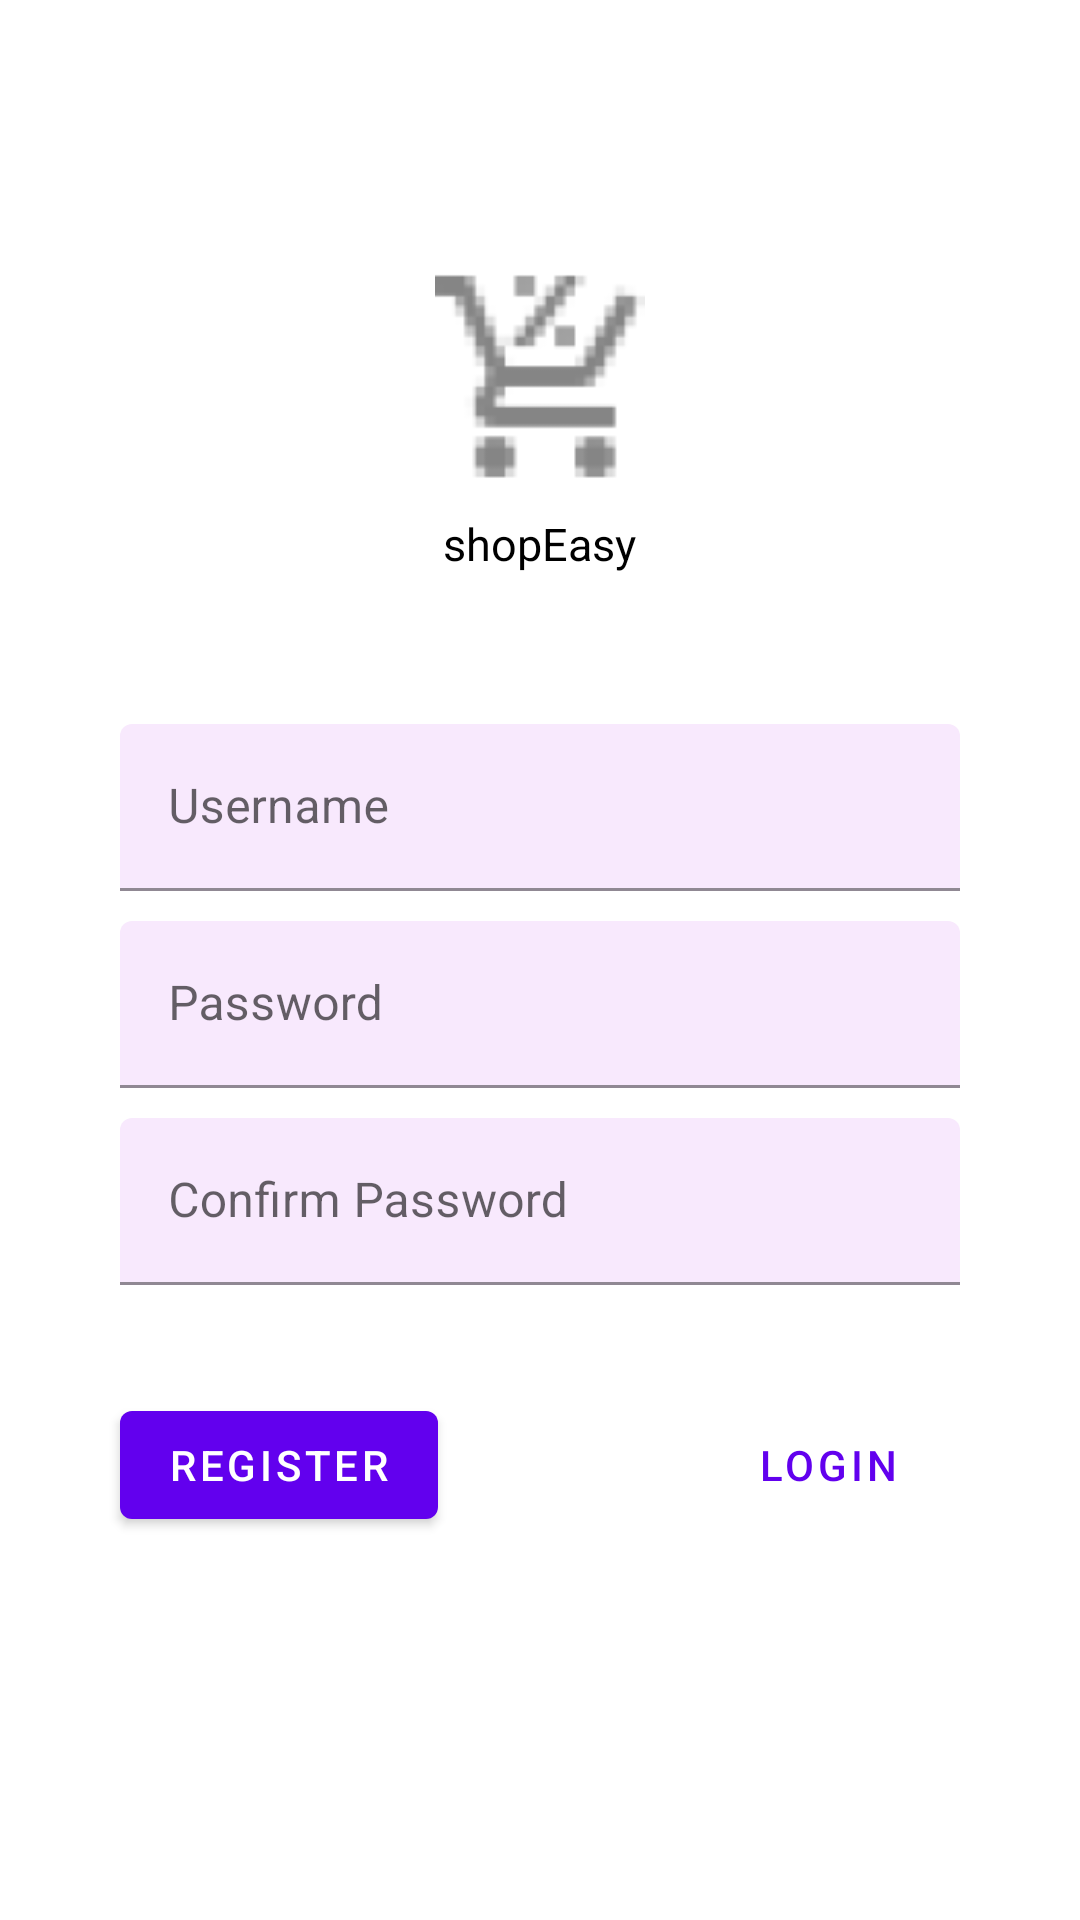

Reconstruct the res/layout file that produces this screen, plus the resources it refers to.
<!-- AndroidManifest.xml: application theme Theme.Ecommerce -->
<!-- res/layout/fragment_register.xml -->
<?xml version="1.0" encoding="utf-8"?>
<ScrollView xmlns:android="http://schemas.android.com/apk/res/android"
    xmlns:app="http://schemas.android.com/apk/res-auto"
    xmlns:tools="http://schemas.android.com/tools"
    android:layout_width="match_parent"
    android:layout_height="match_parent"
    tools:context=".LoginFragment">
    <RelativeLayout
        android:layout_width="wrap_content"
        android:layout_height="wrap_content">
    <LinearLayout
        android:layout_width="match_parent"
        android:layout_height="wrap_content"
        android:orientation="vertical">

        <ImageView
            android:layout_width="70dp"
            android:layout_height="70dp"
            android:layout_gravity="center_horizontal"
            android:layout_marginTop="90dp"
            android:background="@drawable/ic_icon" />

        <TextView
            android:layout_width="wrap_content"
            android:layout_height="wrap_content"
            android:layout_gravity="center_horizontal"
            android:layout_marginTop="11dp"
            android:text="shopEasy"
            android:textColor="#000000"
            android:textSize="15sp" />

        <com.google.android.material.textfield.TextInputLayout
            android:layout_width="match_parent"
            android:layout_height="wrap_content"
            android:layout_marginStart="40dp"
            android:layout_marginTop="50dp"
            android:layout_marginEnd="40dp"
            android:hint="@string/username"
            app:boxBackgroundColor="#F8E9FD">

            <com.google.android.material.textfield.TextInputEditText
                android:layout_width="match_parent"
                android:layout_height="wrap_content"
                android:id="@+id/regUsername"/>
        </com.google.android.material.textfield.TextInputLayout>

        <com.google.android.material.textfield.TextInputLayout
            android:layout_width="match_parent"
            android:layout_height="wrap_content"
            android:layout_marginStart="40dp"
            android:layout_marginTop="10dp"
            android:layout_marginEnd="40dp"
            android:hint="@string/password"
            app:boxBackgroundColor="#F8E9FD">

            <com.google.android.material.textfield.TextInputEditText
                android:layout_width="match_parent"
                android:layout_height="wrap_content"
                android:id="@+id/regPassword"/>
        </com.google.android.material.textfield.TextInputLayout>
        <com.google.android.material.textfield.TextInputLayout
            android:layout_width="match_parent"
            android:layout_height="wrap_content"
            android:layout_marginStart="40dp"
            android:layout_marginTop="10dp"
            android:layout_marginEnd="40dp"
            android:hint="@string/confirm_password"
            app:boxBackgroundColor="#F8E9FD">

            <com.google.android.material.textfield.TextInputEditText
                android:layout_width="match_parent"
                android:layout_height="wrap_content"
                android:id="@+id/regConfirmPassword"/>
        </com.google.android.material.textfield.TextInputLayout>

        <RelativeLayout
            android:layout_width="match_parent"
            android:layout_height="wrap_content"
            android:layout_marginTop="36dp">

            <com.google.android.material.button.MaterialButton
                android:layout_width="wrap_content"
                android:layout_height="wrap_content"
                android:layout_alignParentEnd="true"
                style="@style/Widget.MaterialComponents.Button.TextButton"
                android:layout_marginEnd="40dp"
                android:text="Login"
                android:id="@+id/btnLoginReg"/>

            <com.google.android.material.button.MaterialButton
                android:layout_width="wrap_content"
                android:layout_height="wrap_content"
                android:layout_marginLeft="40dp"
                android:text="Register"
                android:id="@+id/btnRegisterReg"/>

        </RelativeLayout>

    </LinearLayout>
        <ProgressBar
            android:layout_width="wrap_content"
            android:layout_height="wrap_content"
            android:layout_centerInParent="true"
            android:id="@+id/progressBar"
            android:visibility="gone"/>
    </RelativeLayout>
</ScrollView>
<!-- resources referenced by this layout -->
<resources>
  <!-- drawable ic_icon: png bitmap (drawable-hdpi, 1144 bytes) -->
  <string name="confirm_password">Confirm Password</string>
  <string name="password">Password</string>
  <string name="username">Username</string>
  <style name="Theme.Ecommerce" parent="Theme.MaterialComponents.DayNight.DarkActionBar">
          
          <item name="colorPrimary">@color/purple_500</item>
          <item name="colorPrimaryVariant">@color/purple_700</item>
          <item name="colorOnPrimary">@color/white</item>
          
          <item name="colorSecondary">@color/teal_200</item>
          <item name="colorSecondaryVariant">@color/teal_700</item>
          <item name="colorOnSecondary">@color/black</item>
          
          <item name="android:statusBarColor" tools:targetApi="l">?attr/colorPrimaryVariant</item>
          
  
  
      </style>
  <!-- not gathered from this repository: default colours our renderer supplied (Android Studio template values) -->
  <color name="purple_500">#FF6200EE</color>
  <color name="purple_700">#FF3700B3</color>
  <color name="teal_200">#FF03DAC5</color>
  <color name="teal_700">#FF018786</color>
  <color name="black">#FF000000</color>
  <color name="white">#FFFFFFFF</color>
</resources>
